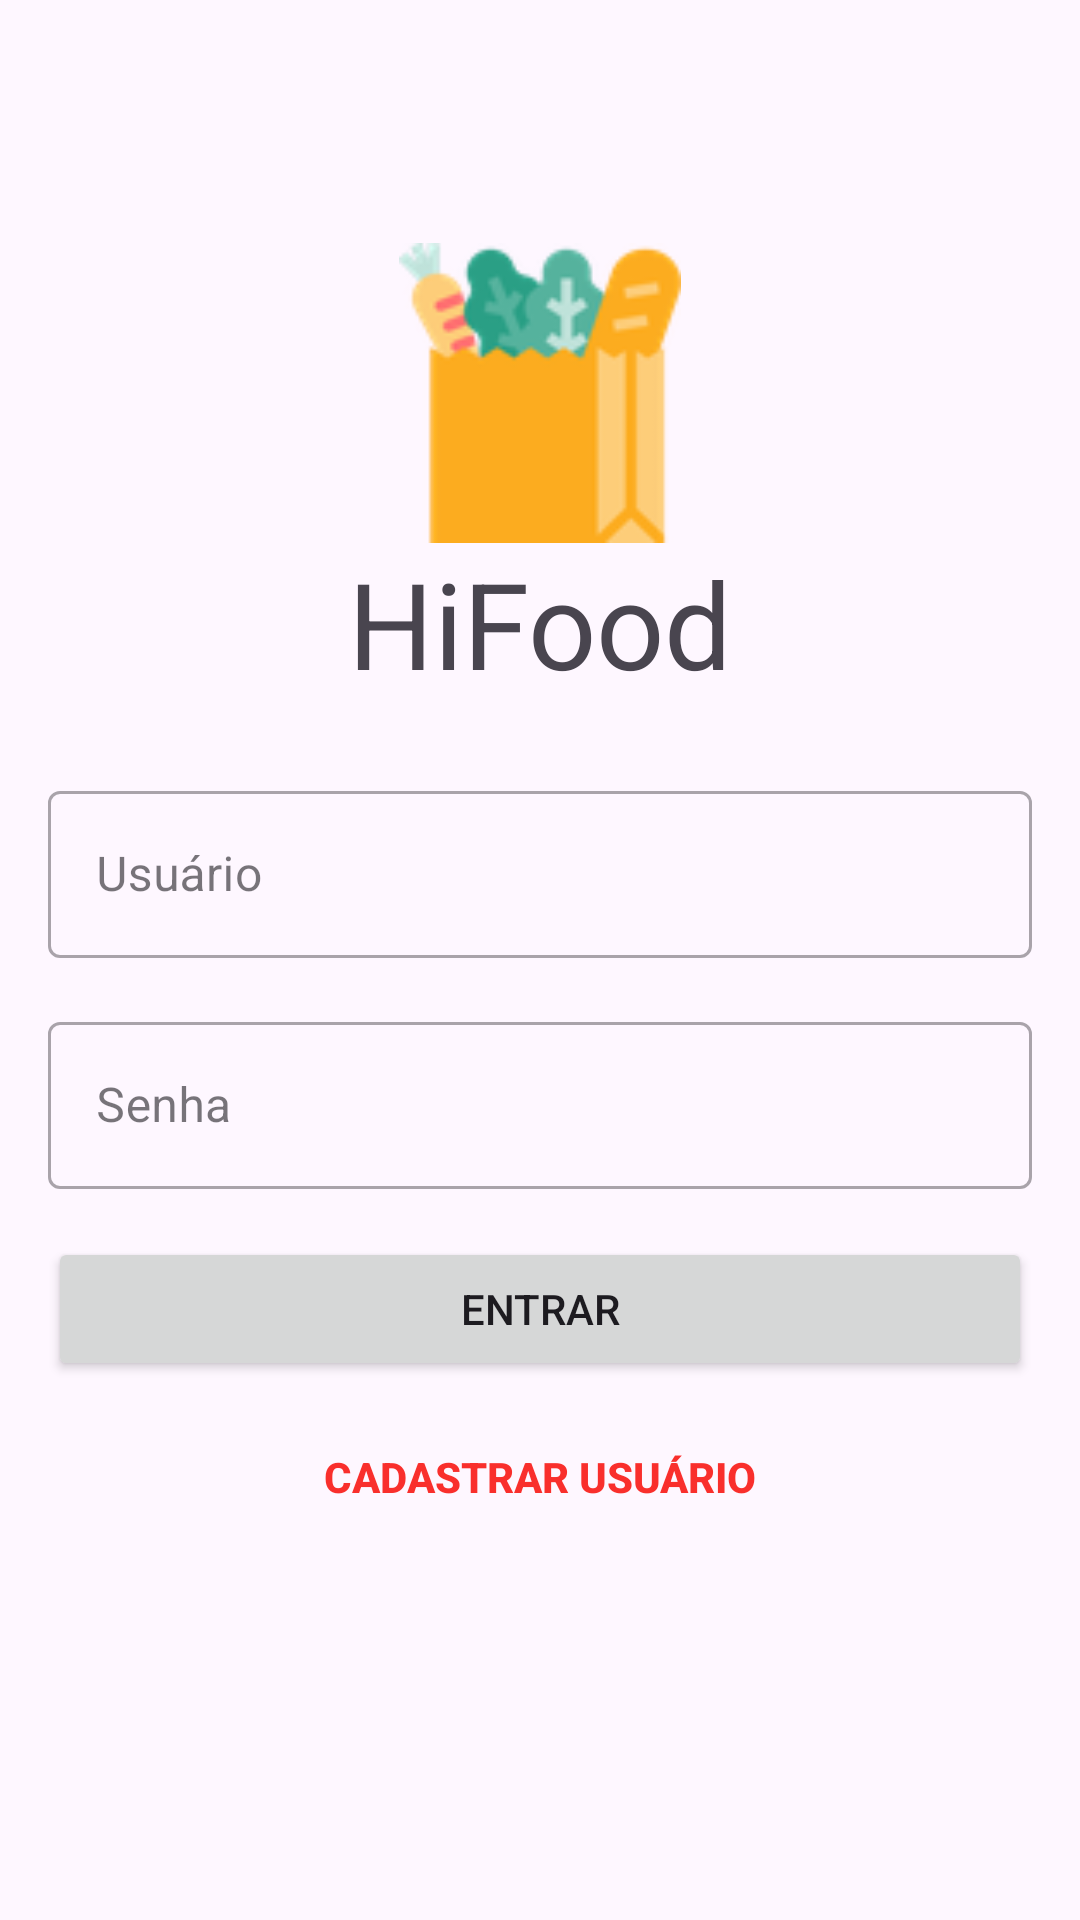

Here is an Android app screen rendered from its layout file. Give the layout XML and the strings, colors and styles it references.
<!-- AndroidManifest.xml: application theme Theme.HiFood -->
<!-- res/layout/activity_login.xml -->
<?xml version="1.0" encoding="utf-8"?>
<ScrollView xmlns:android="http://schemas.android.com/apk/res/android"
    xmlns:app="http://schemas.android.com/apk/res-auto"
    xmlns:tools="http://schemas.android.com/tools"
    android:layout_width="match_parent"
    android:layout_height="match_parent"
    android:fillViewport="true">

    <androidx.constraintlayout.widget.ConstraintLayout
        android:layout_width="match_parent"
        android:layout_height="wrap_content"
        tools:context=".ui.activity.LoginActivity">

        <ImageView
            android:id="@+id/activity_login_imagem_logo"
            android:layout_width="100dp"
            android:layout_height="100dp"
            app:layout_constraintBottom_toBottomOf="parent"
            app:layout_constraintEnd_toEndOf="@+id/activity_login_titulo"
            app:layout_constraintStart_toStartOf="@+id/activity_login_titulo"
            app:layout_constraintTop_toTopOf="parent"
            app:layout_constraintVertical_bias="0.15"
            app:srcCompat="@drawable/hifood_logo" />

        <TextView
            android:id="@+id/activity_login_titulo"
            android:layout_width="wrap_content"
            android:layout_height="wrap_content"
            android:text="HiFood"
            android:textSize="40sp"
            app:layout_constraintEnd_toEndOf="parent"
            app:layout_constraintStart_toStartOf="parent"
            app:layout_constraintTop_toBottomOf="@id/activity_login_imagem_logo" />

        <com.google.android.material.textfield.TextInputLayout
            android:id="@+id/textInputlayout_usuario"
            style="@style/Widget.MaterialComponents.TextInputLayout.OutlinedBox"
            android:layout_width="0dp"
            android:layout_height="wrap_content"
            android:layout_marginStart="16dp"
            android:layout_marginTop="24dp"
            android:layout_marginEnd="16dp"
            app:layout_constraintEnd_toEndOf="parent"
            app:layout_constraintStart_toStartOf="parent"
            app:layout_constraintTop_toBottomOf="@id/activity_login_titulo">

            <com.google.android.material.textfield.TextInputEditText
                android:id="@+id/activity_login_usuario"
                android:layout_width="match_parent"
                android:layout_height="wrap_content"
                android:hint="Usuário"
                android:inputType="text" />

        </com.google.android.material.textfield.TextInputLayout>

        <com.google.android.material.textfield.TextInputLayout
            android:id="@+id/textInputlayout_senha"
            style="@style/Widget.MaterialComponents.TextInputLayout.OutlinedBox"
            android:layout_width="0dp"
            android:layout_height="wrap_content"
            android:layout_margin="16dp"
            app:layout_constraintEnd_toEndOf="parent"
            app:layout_constraintStart_toStartOf="parent"
            app:layout_constraintTop_toBottomOf="@id/textInputlayout_usuario">

            <com.google.android.material.textfield.TextInputEditText
                android:id="@+id/activity_login_senha"
                android:layout_width="match_parent"
                android:layout_height="wrap_content"
                android:hint="Senha"
                android:inputType="textPassword" />
        </com.google.android.material.textfield.TextInputLayout>

        <Button
            android:id="@+id/activity_login_botao_entrar"
            android:layout_width="0dp"
            android:layout_height="wrap_content"
            android:layout_marginTop="16dp"
            android:text="Entrar"
            app:layout_constraintEnd_toEndOf="@id/textInputlayout_senha"
            app:layout_constraintStart_toStartOf="@id/textInputlayout_senha"
            app:layout_constraintTop_toBottomOf="@id/textInputlayout_senha" />


        <Button
            android:id="@+id/activity_login_botao_cadastrar"
            android:layout_width="0dp"
            android:layout_height="wrap_content"
            android:layout_marginTop="8dp"
            android:background="@android:color/transparent"
            android:text="cadastrar usuário"
            android:textColor="@color/colorPrimary"
            android:textStyle="bold"
            app:layout_constraintBottom_toBottomOf="parent"
            app:layout_constraintEnd_toEndOf="@+id/activity_login_botao_entrar"
            app:layout_constraintHorizontal_bias="0.0"
            app:layout_constraintStart_toStartOf="@+id/activity_login_botao_entrar"
            app:layout_constraintTop_toBottomOf="@id/activity_login_botao_entrar"
            app:layout_constraintVertical_bias="0.0" />

    </androidx.constraintlayout.widget.ConstraintLayout>
</ScrollView>
<!-- resources referenced by this layout -->
<resources>
  <color name="colorPrimary">#F92F2C</color>
  <!-- drawable hifood_logo: png bitmap (drawable-hdpi, 6456 bytes) -->
  <style name="Theme.HiFood" parent="Theme.MaterialComponents.DayNight.DarkActionBar">
          
          <item name="colorPrimary">@color/colorPrimary</item>
          <item name="colorPrimaryVariant">@color/colorPrimaryVariant</item>
          <item name="colorOnPrimary">@color/colorOnPrimary</item>
          
          <item name="colorSecondary">@color/colorSecondary</item>
          <item name="colorSecondaryVariant">@color/colorSecondaryVariant</item>
          <item name="colorOnSecondary">@color/colorOnSecondary</item>
          
          <item name="android:statusBarColor" tools:targetApi="l">?attr/colorPrimaryVariant</item>
          
  
          <item name="android:fontFamily">@font/montserrat_alternates</item>
      </style>
  <color name="colorOnPrimary">#ffffff</color>
  <color name="colorSecondary">#f44348</color>
  <color name="colorSecondaryVariant">#F44649</color>
  <color name="colorOnSecondary">#ffffff</color>
</resources>
